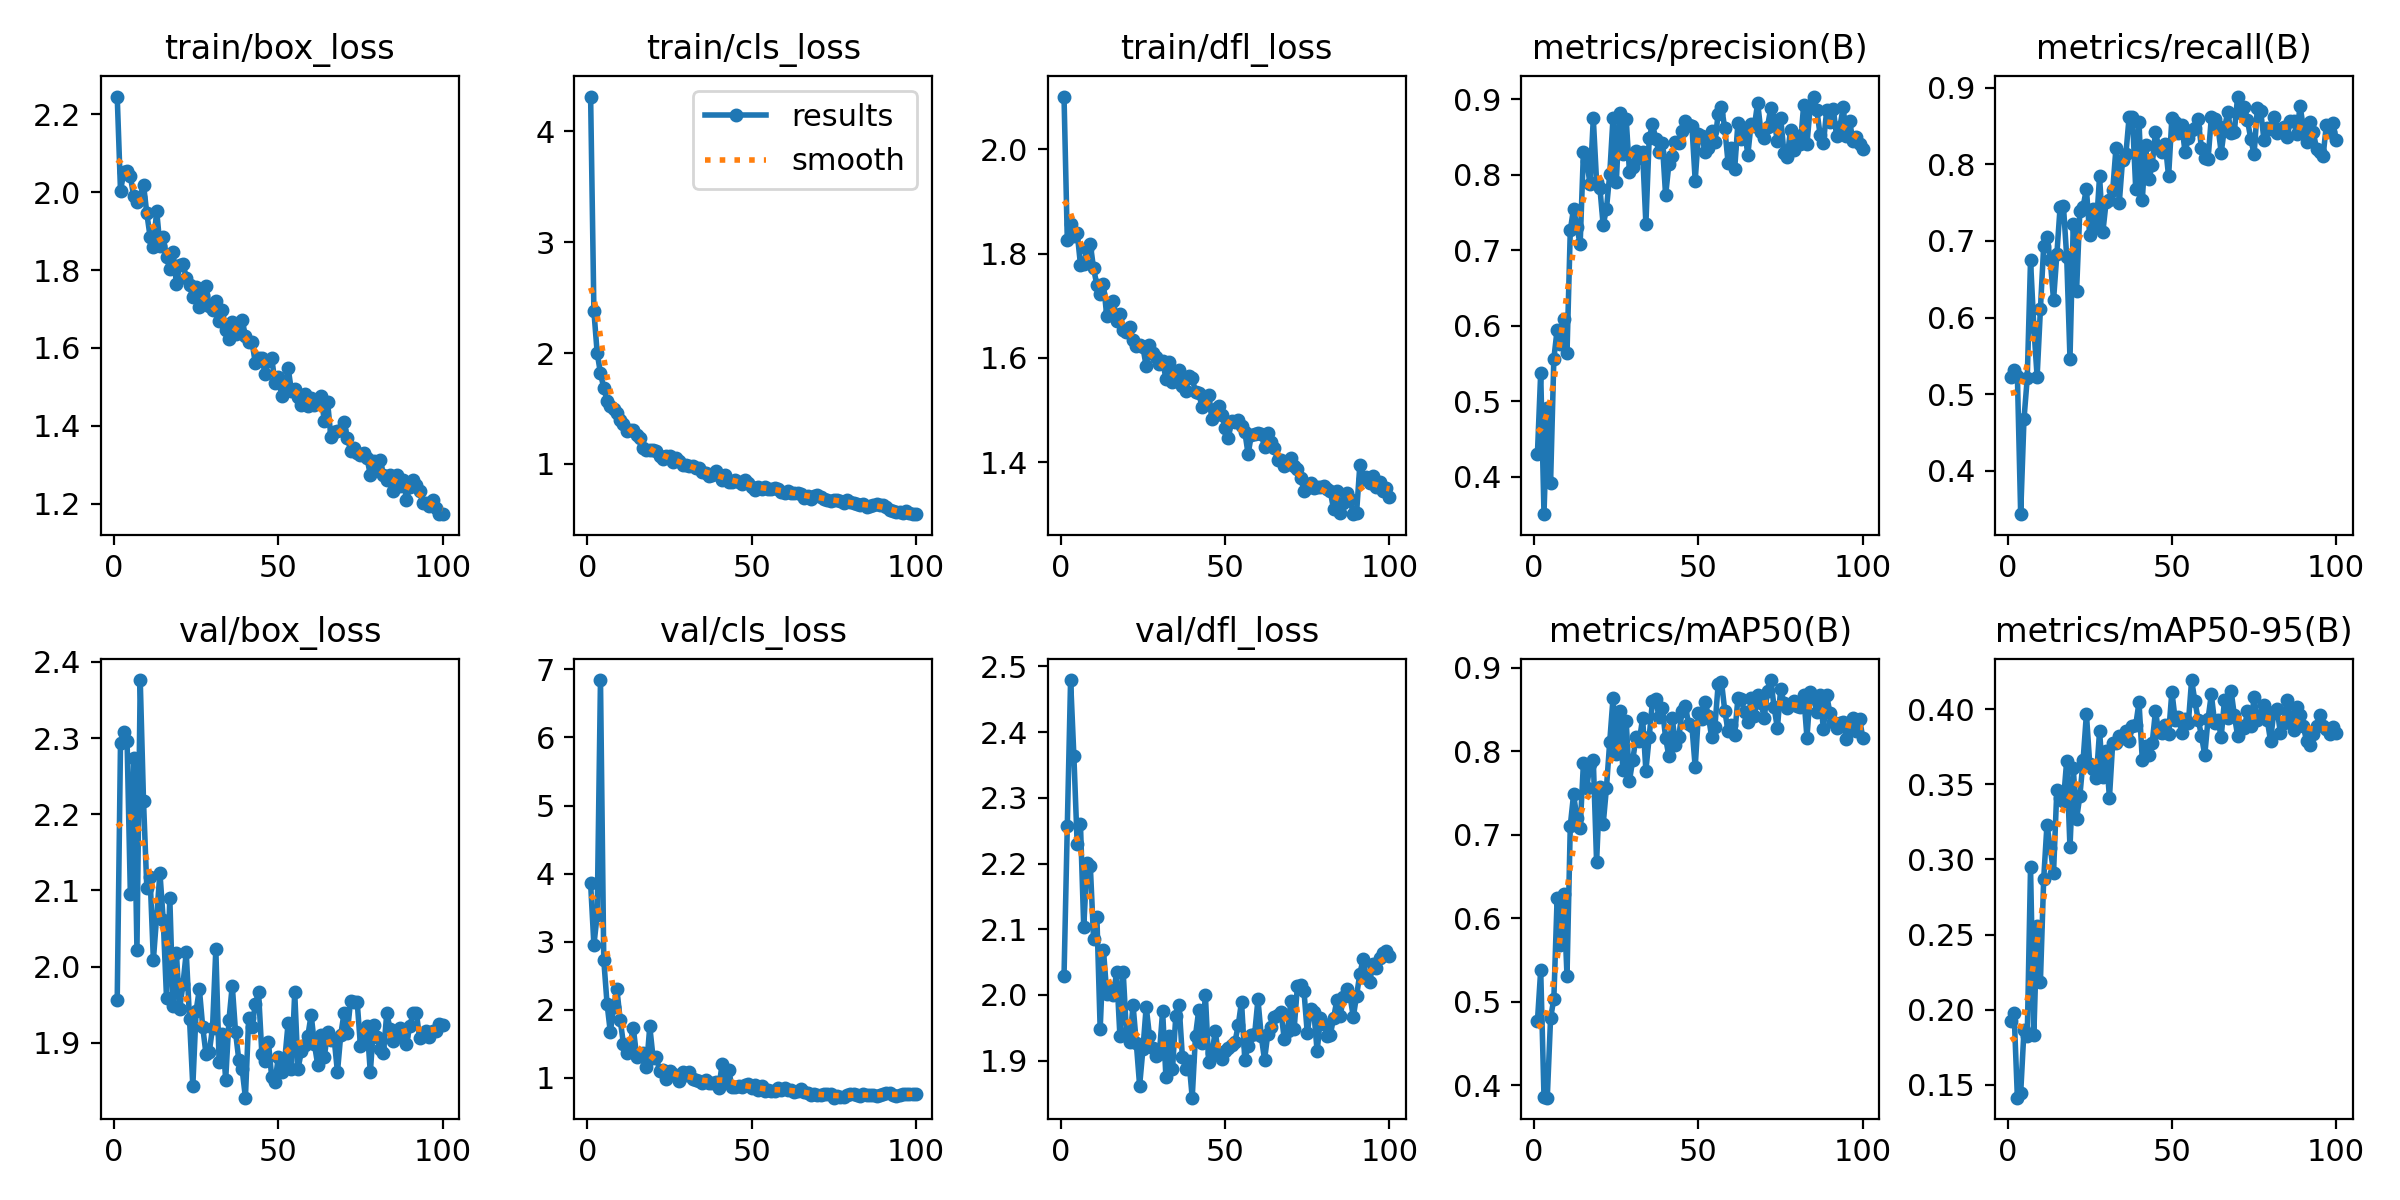

The file beside this chart, header and first rows:
epoch, time, train/box_loss, train/cls_loss, train/dfl_loss, metrics/precision(B), metrics/recall(B), metrics/mAP50(B), metrics/mAP50-95(B), val/box_loss, val/cls_loss, val/dfl_loss, lr/pg0, lr/pg1, lr/pg2
1, 93.71, 2.245, 4.312, 2.101, 0.4303, 0.5227, 0.4765, 0.1923, 1.956, 3.856, 2.028, 0.0003588, 0.0003588, 0.0003588
2, 141, 2.004, 2.378, 1.826, 0.5378, 0.5321, 0.5378, 0.1976, 2.294, 2.953, 2.258, 0.0007219, 0.0007219, 0.0007219
3, 197.6, 2.051, 1.999, 1.858, 0.3506, 0.5235, 0.386, 0.1415, 2.308, 3.397, 2.479, 0.001078, 0.001078, 0.001078
4, 256.9, 2.053, 1.819, 1.834, 0.4916, 0.3432, 0.3852, 0.1445, 2.296, 6.843, 2.364, 0.001078, 0.001078, 0.001078
5, 315.5, 2.041, 1.685, 1.841, 0.3916, 0.4669, 0.4802, 0.1863, 2.095, 2.736, 2.23, 0.001067, 0.001067, 0.001067
6, 374.1, 1.99, 1.572, 1.779, 0.5565, 0.5211, 0.5037, 0.1823, 2.273, 2.091, 2.261, 0.001056, 0.001056, 0.001056
7, 432.3, 1.975, 1.519, 1.78, 0.5952, 0.6749, 0.6245, 0.2946, 2.022, 1.671, 2.103, 0.001045, 0.001045, 0.001045
8, 490.6, 1.988, 1.496, 1.81, 0.5764, 0.5877, 0.5674, 0.1831, 2.376, 2.046, 2.201, 0.001034, 0.001034, 0.001034
9, 549.9, 2.019, 1.458, 1.818, 0.6091, 0.5225, 0.6285, 0.2556, 2.217, 2.299, 2.197, 0.001023, 0.001023, 0.001023
10, 610.4, 1.946, 1.394, 1.772, 0.5641, 0.6106, 0.5309, 0.2185, 2.104, 1.852, 2.085, 0.001012, 0.001012, 0.001012
11, 667.7, 1.886, 1.36, 1.74, 0.7265, 0.6936, 0.7107, 0.2869, 2.118, 1.495, 2.119, 0.001001, 0.001001, 0.001001
12, 725.9, 1.858, 1.295, 1.723, 0.7555, 0.7053, 0.7481, 0.3232, 2.009, 1.361, 1.948, 0.00099, 0.00099, 0.00099
13, 783.7, 1.952, 1.309, 1.742, 0.7313, 0.6748, 0.7204, 0.3077, 2.066, 1.489, 2.069, 0.000979, 0.000979, 0.000979
14, 841.3, 1.862, 1.302, 1.681, 0.7081, 0.623, 0.7079, 0.2912, 2.123, 1.729, 2.002, 0.000968, 0.000968, 0.000968
15, 898.4, 1.884, 1.26, 1.69, 0.831, 0.6823, 0.7859, 0.3462, 2.061, 1.313, 2.011, 0.000957, 0.000957, 0.000957
16, 954.8, 1.834, 1.23, 1.71, 0.8185, 0.7447, 0.7564, 0.3405, 1.959, 1.335, 2, 0.000946, 0.000946, 0.000946
17, 1016, 1.802, 1.14, 1.671, 0.7879, 0.746, 0.7844, 0.3386, 2.09, 1.36, 2.034, 0.000935, 0.000935, 0.000935
18, 1076, 1.847, 1.124, 1.684, 0.8749, 0.6796, 0.7893, 0.3657, 1.948, 1.155, 1.938, 0.000924, 0.000924, 0.000924
19, 1136, 1.765, 1.127, 1.654, 0.791, 0.5464, 0.6673, 0.3079, 2.018, 1.756, 2.035, 0.000913, 0.000913, 0.000913
20, 1193, 1.812, 1.124, 1.649, 0.7833, 0.7224, 0.7572, 0.3607, 1.944, 1.296, 1.942, 0.000902, 0.000902, 0.000902
21, 1250, 1.817, 1.118, 1.659, 0.7337, 0.6343, 0.7123, 0.3267, 1.977, 1.307, 1.928, 0.000891, 0.000891, 0.000891
22, 1310, 1.781, 1.074, 1.634, 0.755, 0.7397, 0.7559, 0.3421, 2.019, 1.096, 1.985, 0.00088, 0.00088, 0.00088
23, 1368, 1.761, 1.045, 1.622, 0.8009, 0.745, 0.8112, 0.3662, 1.931, 1.122, 1.926, 0.000869, 0.000869, 0.000869
24, 1427, 1.731, 1.071, 1.625, 0.876, 0.7681, 0.8634, 0.3968, 1.843, 0.9875, 1.862, 0.000858, 0.000858, 0.000858
25, 1485, 1.756, 1.074, 1.62, 0.7903, 0.7072, 0.7963, 0.3636, 1.942, 1.101, 1.917, 0.000847, 0.000847, 0.000847
26, 1546, 1.704, 1.021, 1.584, 0.8827, 0.742, 0.8484, 0.3601, 1.97, 1.06, 1.982, 0.000836, 0.000836, 0.000836
27, 1608, 1.735, 1.055, 1.624, 0.8283, 0.7176, 0.7773, 0.3538, 1.921, 1.024, 1.937, 0.000825, 0.000825, 0.000825
28, 1668, 1.758, 1.022, 1.609, 0.8744, 0.7844, 0.8357, 0.3853, 1.885, 0.9523, 1.919, 0.000814, 0.000814, 0.000814
29, 1727, 1.707, 0.9886, 1.602, 0.8041, 0.7118, 0.7647, 0.3548, 1.887, 1.088, 1.907, 0.000803, 0.000803, 0.000803
30, 1786, 1.696, 0.9894, 1.589, 0.81, 0.7511, 0.7893, 0.3718, 1.92, 1.047, 1.91, 0.000792, 0.000792, 0.000792
31, 1845, 1.721, 0.9845, 1.594, 0.8321, 0.754, 0.8165, 0.3408, 2.023, 1.088, 1.975, 0.000781, 0.000781, 0.000781
32, 1902, 1.67, 0.9822, 1.56, 0.8222, 0.7663, 0.8117, 0.3777, 1.874, 0.9844, 1.875, 0.00077, 0.00077, 0.00077
33, 1962, 1.697, 0.9629, 1.592, 0.8302, 0.8219, 0.8397, 0.3775, 1.911, 0.9766, 1.937, 0.000759, 0.000759, 0.000759
34, 2021, 1.647, 0.96, 1.553, 0.7351, 0.7501, 0.7768, 0.3823, 1.852, 0.9596, 1.887, 0.000748, 0.000748, 0.000748
35, 2079, 1.622, 0.9236, 1.555, 0.8485, 0.8063, 0.8166, 0.381, 1.93, 0.9206, 1.968, 0.000737, 0.000737, 0.000737
36, 2138, 1.667, 0.9215, 1.577, 0.8672, 0.8129, 0.8602, 0.3855, 1.975, 0.9747, 1.985, 0.000726, 0.000726, 0.000726
37, 2199, 1.636, 0.8903, 1.545, 0.8479, 0.8624, 0.862, 0.3789, 1.914, 0.9269, 1.906, 0.000715, 0.000715, 0.000715
38, 2260, 1.662, 0.8989, 1.536, 0.8301, 0.862, 0.8403, 0.3885, 1.877, 0.9283, 1.887, 0.000704, 0.000704, 0.000704
39, 2320, 1.671, 0.9353, 1.564, 0.843, 0.768, 0.8516, 0.3892, 1.865, 0.9443, 1.9, 0.000693, 0.000693, 0.000693
40, 2386, 1.632, 0.9029, 1.561, 0.7729, 0.8554, 0.8157, 0.4046, 1.828, 0.854, 1.844, 0.000682, 0.000682, 0.000682
41, 2446, 1.616, 0.8596, 1.534, 0.8147, 0.7533, 0.7936, 0.3661, 1.932, 1.202, 1.938, 0.000671, 0.000671, 0.000671
42, 2508, 1.616, 0.8968, 1.532, 0.8255, 0.8247, 0.84, 0.3757, 1.92, 0.9387, 1.977, 0.00066, 0.00066, 0.00066
43, 2566, 1.562, 0.8354, 1.505, 0.8443, 0.7809, 0.8079, 0.3696, 1.951, 1.123, 1.927, 0.000649, 0.000649, 0.000649
44, 2623, 1.575, 0.8348, 1.516, 0.8422, 0.7986, 0.8164, 0.3772, 1.966, 0.8637, 2, 0.000638, 0.000638, 0.000638
45, 2682, 1.574, 0.8554, 1.528, 0.8583, 0.8426, 0.8482, 0.3985, 1.886, 0.8649, 1.898, 0.000627, 0.000627, 0.000627
46, 2743, 1.533, 0.8395, 1.482, 0.872, 0.822, 0.8541, 0.3847, 1.876, 0.8766, 1.911, 0.000616, 0.000616, 0.000616
47, 2802, 1.568, 0.8216, 1.501, 0.8657, 0.8164, 0.8325, 0.384, 1.901, 0.8627, 1.944, 0.0006051, 0.0006051, 0.0006051
48, 2862, 1.575, 0.8544, 1.508, 0.8649, 0.8264, 0.8297, 0.3891, 1.855, 0.8977, 1.909, 0.0005941, 0.0005941, 0.0005941
49, 2921, 1.511, 0.829, 1.491, 0.7927, 0.7842, 0.7808, 0.3833, 1.848, 0.9083, 1.902, 0.0005831, 0.0005831, 0.0005831
50, 2980, 1.525, 0.788, 1.466, 0.8549, 0.8609, 0.8458, 0.4116, 1.881, 0.8501, 1.915, 0.0005721, 0.0005721, 0.0005721
51, 3045, 1.478, 0.7684, 1.447, 0.8513, 0.8553, 0.8382, 0.393, 1.861, 0.9001, 1.92, 0.0005611, 0.0005611, 0.0005611
52, 3103, 1.497, 0.7898, 1.48, 0.8306, 0.841, 0.8591, 0.3944, 1.879, 0.819, 1.923, 0.0005501, 0.0005501, 0.0005501
53, 3163, 1.548, 0.7721, 1.476, 0.8355, 0.8515, 0.8426, 0.384, 1.926, 0.8807, 1.928, 0.0005391, 0.0005391, 0.0005391
54, 3223, 1.49, 0.7941, 1.48, 0.8585, 0.8163, 0.8168, 0.3936, 1.866, 0.8117, 1.954, 0.0005281, 0.0005281, 0.0005281
55, 3283, 1.495, 0.7734, 1.468, 0.8443, 0.8339, 0.8293, 0.3904, 1.966, 0.826, 1.99, 0.0005171, 0.0005171, 0.0005171
56, 3342, 1.474, 0.776, 1.458, 0.8812, 0.845, 0.8808, 0.4193, 1.865, 0.8049, 1.901, 0.0005061, 0.0005061, 0.0005061
57, 3401, 1.453, 0.7791, 1.415, 0.8902, 0.8481, 0.8827, 0.4052, 1.889, 0.8009, 1.922, 0.0004951, 0.0004951, 0.0004951
58, 3462, 1.482, 0.7774, 1.452, 0.8619, 0.8588, 0.8482, 0.393, 1.897, 0.8522, 1.939, 0.0004841, 0.0004841, 0.0004841
59, 3521, 1.451, 0.745, 1.454, 0.8161, 0.8209, 0.824, 0.3822, 1.909, 0.8267, 1.941, 0.0004731, 0.0004731, 0.0004731
60, 3580, 1.472, 0.7425, 1.456, 0.8351, 0.8082, 0.8312, 0.3693, 1.937, 0.8522, 1.993, 0.0004621, 0.0004621, 0.0004621
... 40 more rows
